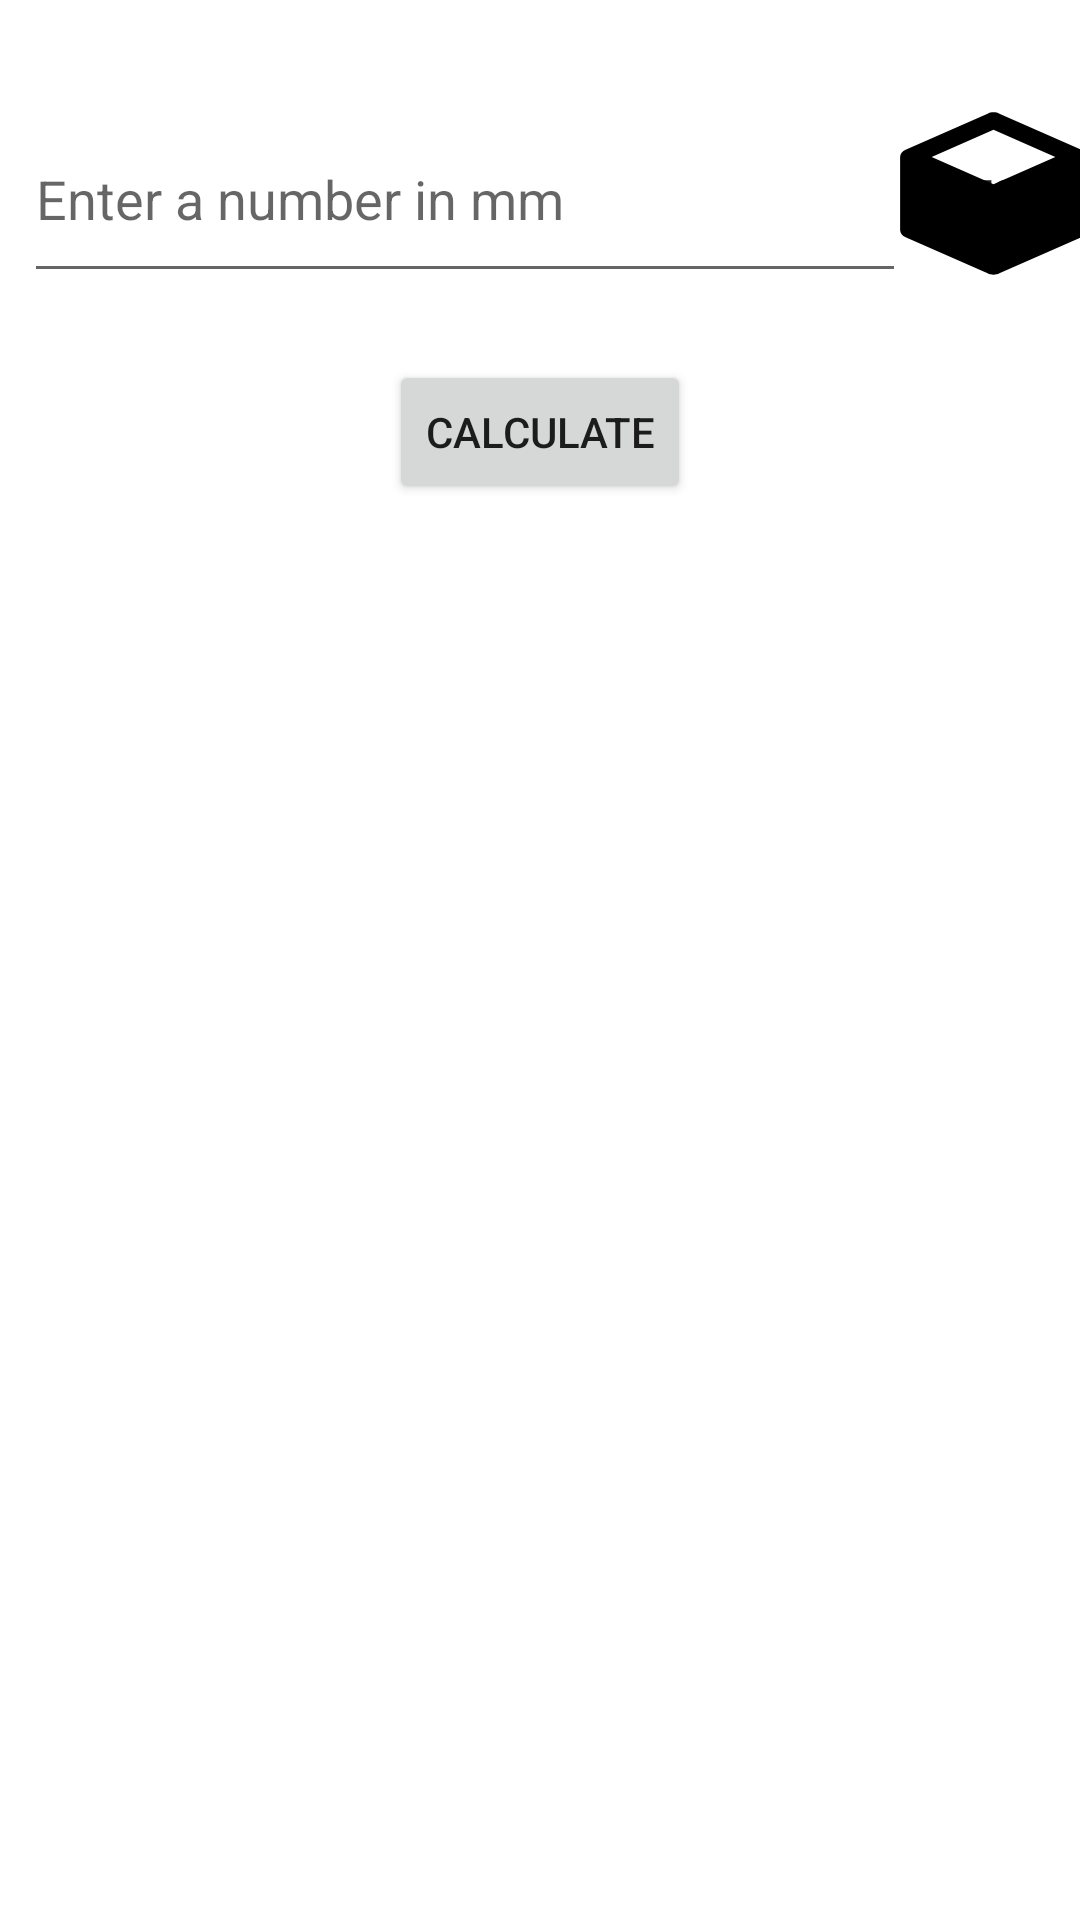

Reconstruct the res/layout file that produces this screen, plus the resources it refers to.
<!-- AndroidManifest.xml: application theme Theme.ProfessionalLego -->
<!-- res/layout/fragment_calculator.xml -->
<?xml version="1.0" encoding="utf-8"?>
<androidx.constraintlayout.widget.ConstraintLayout xmlns:android="http://schemas.android.com/apk/res/android"
    xmlns:app="http://schemas.android.com/apk/res-auto"
    xmlns:tools="http://schemas.android.com/tools"
    android:layout_width="match_parent"
    android:layout_height="match_parent"
    tools:context=".ui.calculator.CalculatorFragment">

    <com.google.android.material.textfield.TextInputEditText
        android:id="@+id/calculator_input_EditText"
        android:layout_width="294dp"
        android:layout_height="66dp"
        android:layout_marginStart="8dp"
        android:layout_marginTop="32dp"
        android:layout_marginBottom="23dp"
        android:digits="1,2,3,4,5,6,7,8,9,0"
        android:hint="@string/calculation_input"
        android:imeOptions="actionDone"
        android:inputType="number"
        app:layout_constraintBottom_toTopOf="@+id/calculator_calc_button"
        app:layout_constraintStart_toStartOf="parent"
        app:layout_constraintTop_toTopOf="parent" />

    <androidx.recyclerview.widget.RecyclerView
        android:id="@+id/calculatorResultRecyclerView"
        android:layout_width="0dp"
        android:layout_height="0dp"
        android:layout_marginStart="4dp"
        android:layout_marginTop="12dp"
        android:layout_marginEnd="4dp"
        app:layout_constraintBottom_toBottomOf="parent"
        app:layout_constraintEnd_toEndOf="parent"
        app:layout_constraintStart_toStartOf="parent"
        app:layout_constraintTop_toBottomOf="@+id/calculator_calc_button" />

    <Button
        android:id="@+id/calculator_calc_button"
        android:layout_width="wrap_content"
        android:layout_height="wrap_content"
        android:layout_marginStart="136dp"
        android:layout_marginTop="120dp"
        android:layout_marginEnd="136dp"
        android:layout_marginBottom="12dp"
        android:text="@string/calculate_button"
        app:layout_constraintBottom_toTopOf="@+id/calculatorResultRecyclerView"
        app:layout_constraintEnd_toEndOf="parent"
        app:layout_constraintStart_toStartOf="parent"
        app:layout_constraintTop_toTopOf="parent" />

    <Button
        android:id="@+id/calculator_selectSet_Btn"
        android:layout_width="83dp"
        android:layout_height="65dp"
        android:background="@drawable/cube"
        android:text="test"
        app:layout_constraintBottom_toBottomOf="@+id/calculator_input_EditText"
        app:layout_constraintEnd_toEndOf="parent"
        app:layout_constraintStart_toEndOf="@+id/calculator_input_EditText"
        app:layout_constraintTop_toTopOf="@+id/calculator_input_EditText" />
</androidx.constraintlayout.widget.ConstraintLayout>
<!-- resources referenced by this layout -->
<resources>
  <!-- drawable cube (drawable) -->
  <vector xmlns:android="http://schemas.android.com/apk/res/android" android:height="24dp" android:width="24dp" android:viewportWidth="24" android:viewportHeight="24"><path android:fillColor="#000000" android:pathData="M21,16.5C21,16.88 20.79,17.21 20.47,17.38L12.57,21.82C12.41,21.94 12.21,22 12,22C11.79,22 11.59,21.94 11.43,21.82L3.53,17.38C3.21,17.21 3,16.88 3,16.5V7.5C3,7.12 3.21,6.79 3.53,6.62L11.43,2.18C11.59,2.06 11.79,2 12,2C12.21,2 12.41,2.06 12.57,2.18L20.47,6.62C20.79,6.79 21,7.12 21,7.5V16.5M12,4.15L6.04,7.5L12,10.85L17.96,7.5L12,4.15Z" /></vector>
  <string name="calculate_button">Calculate</string>
  <string name="calculation_input">Enter a number in mm</string>
  <style name="Theme.ProfessionalLego" parent="Theme.MaterialComponents.DayNight.DarkActionBar">
          
          <item name="colorPrimary">@color/purple_500</item>
          <item name="colorPrimaryVariant">@color/purple_700</item>
          <item name="colorOnPrimary">@color/white</item>
          
          <item name="colorSecondary">@color/teal_200</item>
          <item name="colorSecondaryVariant">@color/teal_700</item>
          <item name="colorOnSecondary">@color/black</item>
          
          <item name="android:statusBarColor">?attr/colorPrimaryVariant</item>
          
      </style>
  <color name="purple_500">#FF6200EE</color>
  <color name="purple_700">#FF3700B3</color>
  <color name="white">#FFFFFFFF</color>
  <color name="teal_200">#FF03DAC5</color>
  <color name="teal_700">#FF018786</color>
  <color name="black">#FF000000</color>
</resources>
